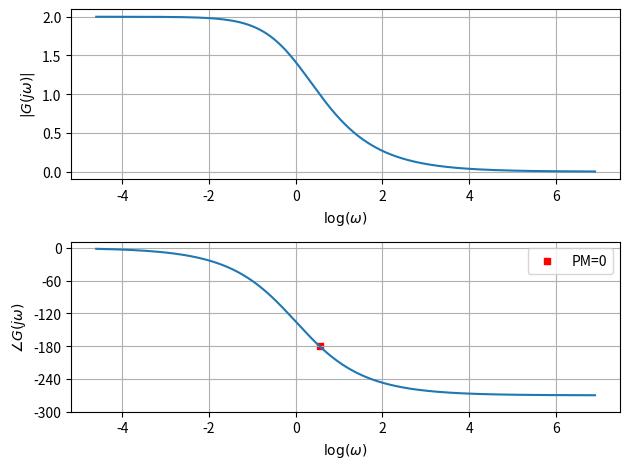

Python code for this plot: (Note: this script raises an exception after producing the figure.)
import matplotlib.pyplot as plt
import numpy as np
import os

# Define transfer function G(s)
def G(s):
    return 2*(1-s)/(1+s)**2

# Define the range of frequencies (w)
w_values = np.logspace(-2, 3, 1000)  # From 0.01 to 1000

# Compute |G(s)| for each frequency
G_magnitude = np.abs(G(1j * w_values))  # G(s) evaluated at s = jw

# Compute phase for each frequency (in degrees) using np.angle
G_phase = np.angle(G(1j * w_values), deg=True)

# Unwrap the phase to avoid phase wrapping
G_phase_unwrapped = np.unwrap(G_phase * np.pi / 180) * 180 / np.pi

log_w_values = np.log(w_values)

# Create subplots for magnitude and phase
fig, (ax1, ax2) = plt.subplots(2, 1)

# Plot |G(s)| vs log(w) on the first subplot
ax1.plot(log_w_values, G_magnitude)
ax1.set_xlabel(r'$\log(\omega)$')
ax1.set_ylabel(r'$|G(j\omega)|$')
ax1.grid(True)

# Plot phase of G(s) vs log(w) on the second subplot
ax2.plot(log_w_values, G_phase_unwrapped)
ax2.scatter(np.log(np.sqrt(3)), -180, color='red', marker='s', s=20, label='PM=0')
ax2.set_xlabel(r'$\log(\omega)$')
ax2.set_ylabel(r'$\angle G(j\omega)$')
ax2.grid(True)
ax2.legend()
ax2.set(yticks=np.linspace(-300,0,6))

plt.tight_layout()  # Adjust subplots to prevent overlap
plt.savefig('../figs/bode.png')
os.system('open ../figs/bode.png')

